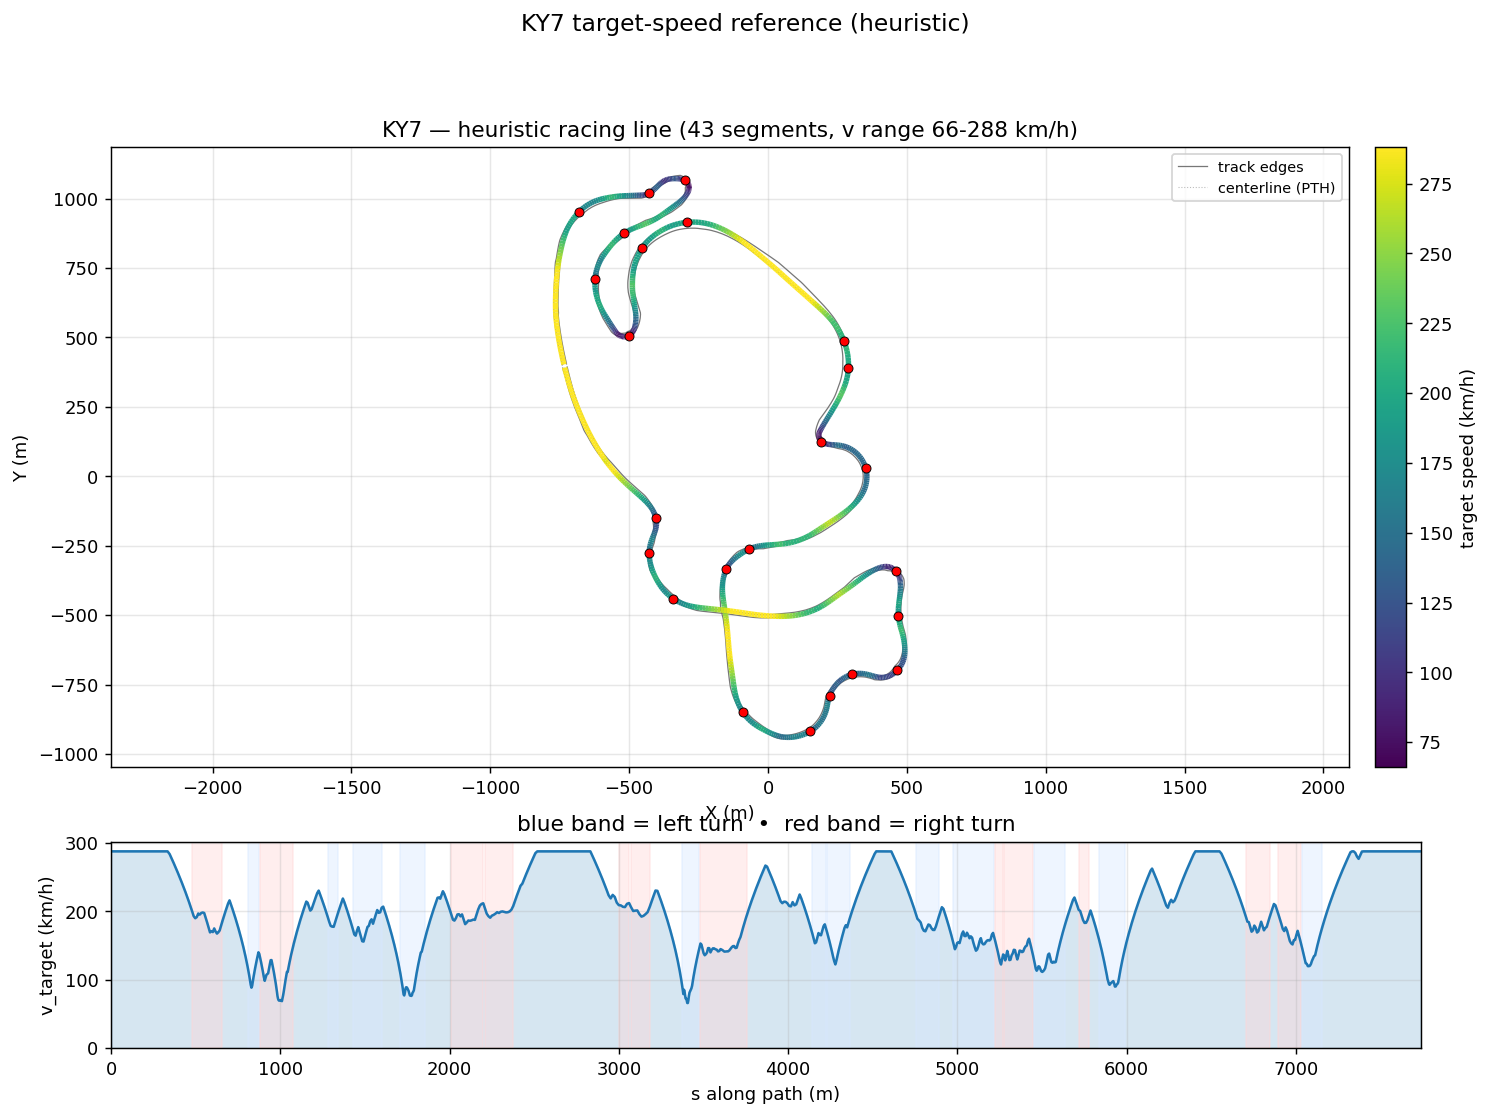

Data behind this chart, as committed beside it:
s_m, x_center_m, y_center_m, z_center_m, x_line_m, y_line_m, offset_m, heading_rad, curvature_1_per_m, radius_m, slope_pct, width_m, drive_left_m, drive_right_m, limit_left_m, limit_right_m, segment_id, segment_kind, v_target_ms, v_target_kmh
0.0, -736.2, 402.4, 11.22, -735, 402.7, -1.268, 1.798, -0.000797, 1255, -0.0002614, 15.55, -10.7, 4.85, -19.35, 127.7, 0, straight, 80.0, 288.0
11.68, -738.8, 413.8, 11.22, -737.6, 414.1, -1.216, 1.789, -0.0007698, 1299, -0.0001309, 15.05, -10.75, 4.3, -19.35, 127.3, 0, straight, 80.0, 288.0
23.38, -741.2, 425.3, 11.22, -740.1, 425.5, -1.146, 1.78, -0.0007372, 1356, 0.0001947, 15.05, -10.75, 4.3, -19.35, 126.6, 0, straight, 80.0, 288.0
35.12, -743.6, 436.8, 11.22, -742.6, 437, -1.055, 1.771, -0.0007475, 1338, 0.0005837, 15.05, -10.7, 4.35, -19.3, 125.7, 0, straight, 80.0, 288.0
46.89, -745.9, 448.3, 11.22, -745, 448.5, -0.9421, 1.762, -0.0008023, 1246, 0.001035, 15.05, -10.6, 4.45, -19.15, 124.6, 0, straight, 80.0, 288.0
58.69, -748.1, 459.9, 11.22, -747.3, 460, -0.8072, 1.753, -0.0009117, 1097, 0.001229, 15.05, -10.45, 4.6, -18.95, 123.4, 0, straight, 80.0, 288.0
70.48, -750.2, 471.5, 11.22, -749.5, 471.6, -0.6514, 1.741, -0.0009952, 1005, 0.00136, 15.05, -10.25, 4.8, -18.8, 122, 0, straight, 80.0, 288.0
82.25, -752.1, 483.1, 11.22, -751.6, 483.2, -0.4771, 1.729, -0.001015, 984.9, 0.001489, 15.05, -10.05, 5, -18.7, 120.5, 0, straight, 80.0, 288.0
94.06, -753.9, 494.8, 11.22, -753.6, 494.8, -0.2873, 1.717, -0.00097, 1031, 0.001807, 15.05, -9.8, 5.25, -18.6, 118.9, 0, straight, 80.0, 288.0
105.9, -755.6, 506.5, 11.22, -755.5, 506.5, -0.08541, 1.706, -0.0008907, 1123, 0.001934, 15.05, -9.55, 5.5, -18.2, 117.3, 0, straight, 80.0, 288.0
117.7, -757.1, 518.2, 11.22, -757.2, 518.2, 0.1251, 1.696, -0.0008748, 1143, 0.002059, 15.1, -9.3, 5.8, -17.9, 115.6, 0, straight, 80.0, 288.0
129.6, -758.5, 530, 11.22, -758.9, 530, 0.3411, 1.685, -0.0009429, 1061, 0.002635, 15.05, -8.95, 6.1, -17.5, 114, 0, straight, 80.0, 288.0
141.5, -759.8, 541.8, 11.22, -760.4, 541.8, 0.5597, 1.674, -0.001073, 932.1, 0.001798, 15.05, -8.6, 6.45, -17.15, 112.3, 0, straight, 80.0, 288.0
153.4, -760.9, 553.7, 11.22, -761.7, 553.6, 0.778, 1.66, -0.001314, 761.2, 0.0004491, 15.05, -8.2, 6.85, -16.85, 110.8, 0, straight, 80.0, 288.0
165.3, -761.9, 565.5, 11.22, -762.9, 565.5, 0.9931, 1.642, -0.001563, 640, 6.409566865039906e-05, 15.05, -7.85, 7.2, -16.5, 109.3, 0, straight, 80.0, 288.0
177.2, -762.6, 577.4, 11.22, -763.8, 577.4, 1.202, 1.623, -0.001628, 614.3, -6.388816475855208e-05, 15.05, -7.6, 7.45, -16.25, 107.9, 0, straight, 80.0, 288.0
189.1, -763.1, 589.4, 11.22, -764.5, 589.3, 1.401, 1.603, -0.001588, 629.6, -0.0001278, 16.3, -8.599, 7.7, -16.05, 106.6, 0, straight, 80.0, 288.0
201.1, -763.4, 601.3, 11.22, -765, 601.3, 1.588, 1.585, -0.001505, 664.6, -0.0001914, 15.95, -8.099, 7.85, -15.85, 105.6, 0, straight, 80.0, 288.0
213, -763.5, 613.3, 11.22, -765.2, 613.3, 1.757, 1.567, -0.001313, 761.4, -0.0001276, 15.05, -7.1, 7.95, -15.75, 104.7, 0, straight, 80.0, 288.0
225, -763.4, 625.3, 11.22, -765.3, 625.3, 1.907, 1.553, -0.001059, 943.9, 6.355201923047282e-05, 15.05, -7, 8.05, -15.75, 104, 0, straight, 80.0, 288.0
237, -763.1, 637.2, 11.22, -765.1, 637.3, 2.035, 1.542, -0.0008861, 1129, -0.0001267, 15.05, -6.95, 8.1, -15.6, 103.6, 0, straight, 80.0, 288.0
249, -762.7, 649.3, 11.22, -764.8, 649.3, 2.141, 1.532, -0.0008197, 1220, -0.0001907, 15.05, -6.8, 8.25, -15.45, 103.4, 0, straight, 80.0, 288.0
261.1, -762.1, 661.3, 11.22, -764.4, 661.4, 2.224, 1.522, -0.0007694, 1300, -0.0007595, 15.05, -6.65, 8.4, -15.3, 102.5, 0, straight, 80.0, 288.0
273.1, -761.5, 673.3, 11.22, -763.8, 673.4, 2.288, 1.514, -0.0007176, 1394, -0.001772, 15.05, -6.4, 8.65, -15.05, 101.7, 0, straight, 80.0, 288.0
285.2, -760.8, 685.3, 11.22, -763.1, 685.5, 2.334, 1.505, -0.0006996, 1429, -0.002086, 15.05, -6.1, 8.95, -14.7, 100.9, 0, straight, 80.0, 288.0
297.3, -759.9, 697.4, 11.22, -762.3, 697.6, 2.367, 1.497, -0.0007041, 1420, -0.002651, 15.05, -5.75, 9.3, -14.35, 100.2, 0, straight, 80.0, 288.0
309.3, -759, 709.4, 11.22, -761.4, 709.6, 2.389, 1.488, -0.0007327, 1365, -0.00309, 15.05, -5.35, 9.7, -14, 99.54, 0, straight, 80.0, 288.0
321.4, -757.9, 721.5, 11.22, -760.3, 721.7, 2.404, 1.479, -0.0008994, 1112, -0.002898, 15.7, -5.5, 10.2, -13.7, 99, 0, straight, 80.0, 288.0
333.6, -756.7, 733.6, 11.22, -759.1, 733.8, 2.414, 1.466, -0.001171, 853.8, -0.003398, 16.45, -5.597, 10.85, -13.6, 98.59, 0, straight, 80.0, 288.0
345.7, -755.4, 745.6, 11.22, -757.8, 745.9, 2.42, 1.45, -0.001338, 747.6, -0.003773, 16.45, -4.598, 11.85, -13.7, 98.33, 0, straight, 78.89, 284
357.8, -753.8, 757.6, 11.22, -756.2, 758, 2.425, 1.434, -0.00142, 704.4, -0.003267, 16.45, -3.599, 12.85, -14, 98.24, 0, straight, 77.05, 277.4
370, -752, 769.7, 11.22, -754.4, 770, 2.428, 1.416, -0.001471, 679.7, -0.002701, 16.15, -2.6, 13.55, -14.5, 96.42, 0, straight, 75.18, 270.6
382.1, -750.1, 781.6, 11.22, -752.5, 782.1, 2.431, 1.398, -0.001424, 702.2, 0.007425, 14.8, -2.25, 12.55, -15.25, 91.94, 0, straight, 73.25, 263.7
394.1, -747.9, 793.5, 11.22, -750.3, 793.9, 2.434, 1.382, -0.001244, 804.2, 0.2496, 14.8, -1.9, 12.9, -16.2, 85.24, 0, straight, 71.29, 256.7
406, -745.6, 805.1, 11.28, -748, 805.6, 2.436, 1.368, -0.0009213, 1085, 0.7867, 14.8, -1.6, 13.2, -17.2, 76.96, 0, straight, 69.31, 249.5
417.6, -743.2, 816.4, 11.4, -745.6, 816.9, 2.438, 1.36, -0.001092, 915.4, 1.36, 14.8, -1.25, 13.55, -18.1, 67.73, 0, straight, 67.32, 242.3
428.6, -740.8, 827.2, 11.58, -743.2, 827.7, 2.44, 1.344, -0.001944, 514.3, 1.861, 14.8, -0.9, 13.9, -19, 58.18, 0, straight, 65.36, 235.3
439.2, -738.3, 837.5, 11.8, -740.7, 838.1, 2.441, 1.318, -0.002392, 418, 2.292, 14.8, -0.65, 14.15, -19, 48.95, 0, straight, 63.42, 228.3
449.5, -735.6, 847.4, 12.06, -738, 848.1, 2.442, 1.294, -0.002396, 417.3, 2.666, 14.8, -0.55, 14.25, -18.4, 40.67, 0, straight, 61.48, 221.3
459.4, -732.8, 856.9, 12.34, -735.1, 857.7, 2.443, 1.27, -0.002177, 459.4, 3.002, 13.94, -0.6, 13.34, -19.3, 33.97, 0, straight, 59.55, 214.4
469, -729.9, 866.1, 12.64, -732.2, 866.9, 2.443, 1.251, -0.002776, 360.3, 3.302, 13.04, -0.7, 12.34, -20.4, 29.49, 0, straight, 57.62, 207.4
478.4, -726.8, 874.9, 12.97, -729.1, 875.8, 2.443, 1.217, -0.004091, 244.4, 3.569, 12.39, -1.05, 11.34, -21.8, 27.85, 1, right, 55.67, 200.4
487.7, -723.4, 883.6, 13.31, -725.6, 884.5, 2.442, 1.175, -0.004765, 209.8, 3.812, 12.04, -1.7, 10.34, -23.6, 25.85, 1, right, 53.67, 193.2
496.8, -719.7, 891.9, 13.67, -721.9, 892.9, 2.441, 1.13, -0.004923, 203.1, 4.045, 12.04, -2.699, 9.345, -25.85, 25.74, 1, right, 52.81, 190.1
505.8, -715.7, 900, 14.04, -717.8, 901.1, 2.44, 1.086, -0.004836, 206.8, 4.283, 12.04, -3.698, 8.346, -28.6, 25.45, 1, right, 53.28, 191.8
514.8, -711.3, 907.7, 14.44, -713.4, 909, 2.438, 1.043, -0.004582, 218.2, 4.54, 12.04, -4.697, 7.347, -31.8, 24.68, 1, right, 54.74, 197.1
523.6, -706.7, 915.3, 14.85, -708.8, 916.6, 2.437, 1.004, -0.004657, 214.8, 4.818, 12.04, -5.696, 6.348, -35.5, 23.55, 1, right, 54.3, 195.5
532.4, -701.9, 922.6, 15.29, -703.9, 924, 2.435, 0.961, -0.004549, 219.8, 4.901, 12.04, -6.695, 5.349, -36.8, 22.22, 1, right, 54.94, 197.8
541.1, -696.7, 929.6, 15.71, -698.7, 931.1, 2.433, 0.9246, -0.004514, 221.5, 4.793, 12.04, -7.694, 4.35, -41.2, 20.83, 1, right, 55.15, 198.5
549.8, -691.4, 936.5, 16.12, -693.2, 938, 2.431, 0.8824, -0.004223, 236.8, 4.827, 12.24, -8.693, 3.55, -46.25, 19.5, 1, right, 54.95, 197.8
558.5, -685.8, 943.1, 16.55, -687.6, 944.7, 2.429, 0.8513, -0.00456, 219.3, 4.92, 12.59, -9.692, 2.9, -50, 18.37, 1, right, 53.06, 191
567.1, -679.9, 949.4, 16.97, -681.7, 951.1, 2.428, 0.8035, -0.00521, 191.9, 4.931, 13.14, -10.69, 2.45, -50, 17.6, 1, right, 51.1, 184
575.7, -673.8, 955.5, 17.4, -675.5, 957.2, 2.426, 0.7614, -0.005698, 175.5, 4.882, 13.79, -11.69, 2.1, -50, 17.31, 1, right, 49.09, 176.7
584.2, -667.5, 961.1, 17.81, -669.1, 963, 2.424, 0.7063, -0.006199, 161.3, 4.75, 13.85, -12, 1.85, -50, 17.28, 1, right, 47.06, 169.4
592.6, -661, 966.4, 18.2, -662.5, 968.3, 2.422, 0.6569, -0.00607, 164.7, 4.559, 13.85, -12.2, 1.65, -50, 17.18, 1, right, 47.56, 171.2
600.8, -654.4, 971.3, 18.56, -655.8, 973.3, 2.42, 0.6055, -0.006163, 162.3, 4.285, 13.85, -12.3, 1.55, -50, 17.05, 1, right, 47.2, 169.9
609, -647.5, 975.8, 18.9, -648.8, 977.8, 2.418, 0.5554, -0.005796, 172.5, 3.928, 13.85, -12.35, 1.5, -50, 16.88, 1, right, 48.67, 175.2
617.2, -640.5, 979.9, 19.21, -641.6, 982, 2.416, 0.5104, -0.006108, 163.7, 3.517, 13.85, -12.35, 1.5, -48.8, 16.69, 1, right, 47.41, 170.7
625.3, -633.3, 983.7, 19.48, -634.3, 985.8, 2.413, 0.456, -0.006328, 158, 3.028, 13.85, -12.3, 1.55, -46.65, 16.49, 1, right, 46.58, 167.7
633.4, -626, 987, 19.7, -626.9, 989.3, 2.409, 0.408, -0.006185, 161.7, 2.661, 13.85, -12.2, 1.65, -44.85, 16.3, 1, right, 47.11, 169.6
... 902 more rows
